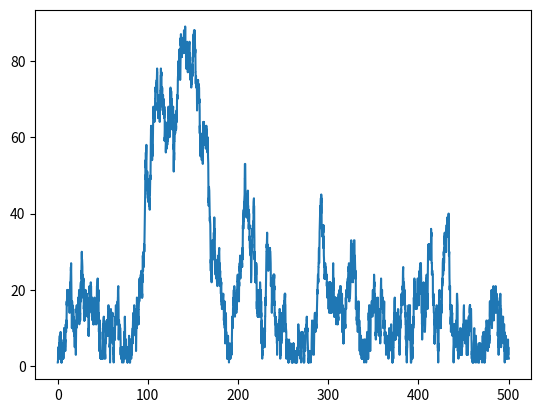

Reproduce this figure in Python.
"""
A simulation of an M/M/c queueing system.
"""

import matplotlib.pyplot as plt
import random

class Player:
    def __init__(self, arrival_time):
        """
        Stores the initial data

        Arguments: arrival_time - the time the players arrived into the queue

        TESTS::
            
            >>> a = Player(10)
            >>> a.arrival_time
            10

            >>> a = Player(20)
            >>> a.arrival_time
            20

            >>> a = Player(30)
            >>> a.arrival_time
            30
        """

        self.arrival_time = arrival_time
    
    def enter_queue(self, queue):
        """
        Places the player in the queue

        TESTS:
        
        Adding an a player to an empty queue::

            >>> random.seed(1)
            >>> q = Queue(1,2)
            >>> a = Player(0)
            >>> a.enter_queue(q)
            >>> '%.02f' %a.service_time
            '0.14'
            >>> '%.02f' %a.service_start_time
            '0.00'
            >>> '%.02f' %a.service_end_time
            '0.14'
            >>> '%.02f' %a.cost
            '0.14'
            >>> ['%.02f' %e for e in q.next_available_times]
            ['0.14', '0.00']

        Now we add a player to a queue with one busy server::

            >>> a = Player(0.1)
            >>> a.enter_queue(q)
            >>> '%.02f' %a.service_time
            '1.88'
            >>> '%.02f' %a.service_start_time
            '0.10'
            >>> '%.02f' %a.service_end_time
            '1.98'
            >>> '%.02f' %a.cost
            '1.88'
            >>> ['%.02f' %e for e in q.next_available_times]
            ['0.14', '1.98']
        
        Now both servers are blocked and the arriving Player must wait::

            >>> a = Player(0.12)
            >>> a.enter_queue(q)
            >>> '%.02f' %a.service_time
            '1.44'
            >>> '%.02f' %a.service_start_time
            '0.14'
            >>> '%.02f' %a.service_end_time
            '1.59'
            >>> '%.02f' %a.cost
            '1.47'
            >>> ['%.02f' %e for e in q.next_available_times]
            ['1.59', '1.98']

        Finally a player that arrives after the queue has emptied should move straight to service::

            >>> a = Player(2)
            >>> a.enter_queue(q)
            >>> '%.02f' %a.service_time
            '0.29'
            >>> '%.02f' %a.service_start_time
            '2.00'
            >>> '%.02f' %a.service_end_time
            '2.29'
            >>> '%.02f' %a.cost
            '0.29'
            >>> ['%.02f' %e for e in q.next_available_times]
            ['2.29', '1.98']

        """

        next_available_time = min(queue.next_available_times)
        next_available_server = queue.next_available_times.index(next_available_time)

        self.service_time = queue.service_time()
        self.service_start_time = max(self.arrival_time, next_available_time)
        self.service_end_time = self.service_start_time + self.service_time

        self.cost = self.service_end_time - self.arrival_time

        queue.next_available_times[next_available_server] = self.service_end_time
        queue.queue.append(self)

class Queue:
    def __init__(self, service_rate, no_of_servers = 1):
        """
        Stores the initial parameters of the queue

        Arguments: service_rate - the rate at which players are served at the queue
                   no_of_servers - the number of servers at the queue

        TESTS::
            >>> a = Queue(3, 4)
            >>> a.service_rate
            3
            >>> a.next_available_times
            [0, 0, 0, 0]

        """
        
        self.service_rate = service_rate
        self.next_available_times = [0 for server in range(no_of_servers)]
        self.queue = []

    def service_time(self):
        """
        Returns a service rate sampled from a negative exponential distribution

        TESTS::
            >>> random.seed(2)
            >>> a = Queue(5,6)
            >>> '%.02f' %a.service_time()
            '0.62'
            >>> a = Queue(3.5,6)
            >>> '%.02f' %a.service_time()
            '0.84'
            >>> a = Queue(1,6)
            >>> '%.02f' %a.service_time()
            '0.06'

        """

        return random.expovariate(self.service_rate)

    def clean_up_queue(self, time):
        """
        Removes players from a queue that have finished service

        Arguments: time - The current time of the simulation model
        
        TESTS::
         
            >>> q = Queue(3,7)    
            >>> a = Player(4)
            >>> a.service_end_time = 10
            >>> b = Player(8)
            >>> b.service_end_time = 12
            >>> c = Player(10)
            >>> c.service_end_time = 14
            >>> q.queue = [a, b, c]
            >>> q.clean_up_queue(8)
            >>> len(q.queue)
            3
            >>> q.clean_up_queue(11)
            >>> len(q.queue)
            2
            >>> q.clean_up_queue(13)
            >>> len(q.queue)
            1
        """

        self.queue = [Player for Player in self.queue if Player.service_end_time > time]

class SimulationModel():
    
    def __init__(self, arrival_rate, service_rate, no_of_servers):
        """
        Stores the parameters of the Model
        
        TESTS::
            >>> a = SimulationModel(5, 4, 2)
            >>> a.arrival_rate
            5
            >>> a.queue.service_rate
            4
            >>> len(a.queue.next_available_times)
            2

        """

        self.arrival_rate = arrival_rate
        self.queue = Queue(service_rate, no_of_servers)

    def main_simulation_loop(self, simulation_time):

        """
        Runs the simulation model and outputs performance measures

        Arguments: simulation_time - The length of time 

        TESTS::

            >>> random.seed(4)
            >>> a = SimulationModel(6, 7, 2)
            >>> players, snaps = a.main_simulation_loop(20)
            >>> len(players)
            129
            >>> a = SimulationModel(10, 2, 6)
            >>> players, snaps = a.main_simulation_loop(20)
            >>> len(players)
            177
            >>> for ID in players:
            ...     if players[ID].cost < 0:
            ...         print player.cost

        A negative time causes no players to move through the model::

            >>> a = SimulationModel(10, 2, 6)
            >>> players,snaps = a.main_simulation_loop(-20)
            >>> len(players)
            0

        Cant have a negative amount of servers::

            >>> a = SimulationModel(6, 7, -2)
            >>> players, snaps = a.main_simulation_loop(20)
            Traceback (most recent call last):
            ...
            ValueError: min() arg is an empty sequence
         
        """
        
        time = 0
        players = {}
        snapshots = {}
        no_of_players = 0
        
        while time < simulation_time:
            
            
            new_player = Player(time)
            no_of_players += 1
            players[no_of_players] = new_player 

            new_player.enter_queue(self.queue)
            self.queue.clean_up_queue(time)
            
            time += random.expovariate(self.arrival_rate)
            snapshots[time] = Snapshot(players, self.queue)

        
        return players, snapshots 

class Snapshot:
   
    def __init__(self, players, queue):
        """
        Stores the state of the system for analysis 
        """
        
        self.queue_length = len(queue.queue)
        self.average_cost = sum(players[ID].cost for ID in players )/len(players)


class DataAnalyser:
    
    def plot_queue_length(self, time, arrival_rate, service_rate, servers):
        """
        Function to plot the length of a queue over time
        """

        a = SimulationModel(arrival_rate, service_rate, servers)
        players, snaps = a.main_simulation_loop(time)

        times = [snap for snap in snaps]
        times.sort()

        plot_data = [[time for time in times],[snaps[time].queue_length for time in times]]

        plt.plot(plot_data[0],plot_data[1])
        plt.show()

D = DataAnalyser()
D.plot_queue_length(500,14,5,3)
